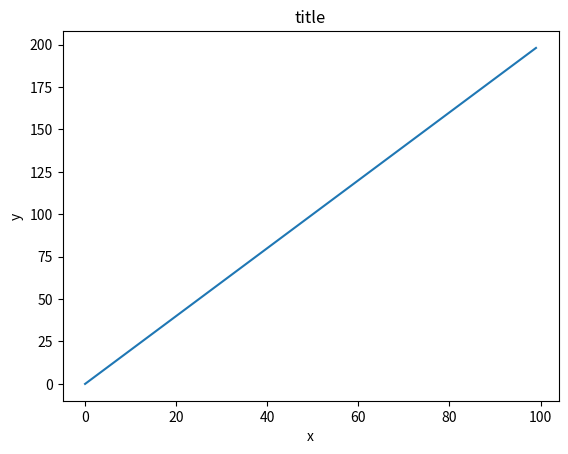
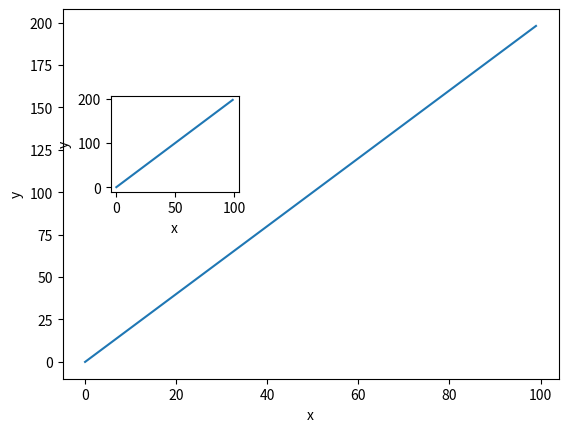
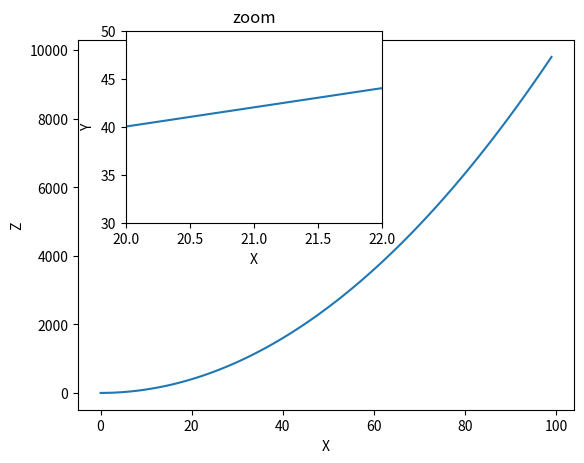
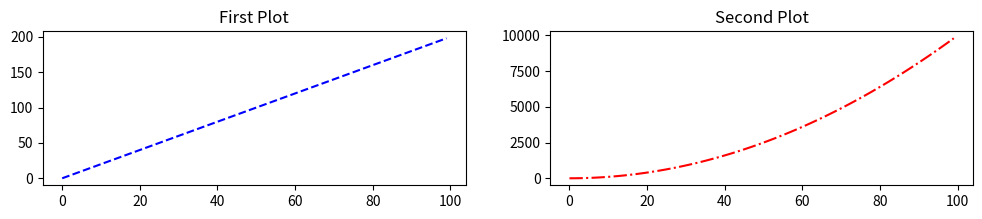

Generate these figures, in order, with matplotlib:
import matplotlib.pyplot as plt
import numpy as np

x = np.arange(0,100)
y = x*2
z = x**2

plt.tight_layout()
# Exercise 1
fig = plt.figure()
axes = fig.add_subplot(111)
axes.set_title('title')
axes.set_xlabel('x')
axes.set_ylabel('y')
axes.plot(x, y)
fig.show()

fig.savefig('exercise1.jpg', dpi=400)

# Exercise 2
fig1 = plt.figure()
axes1 = fig1.add_subplot(111)
axes2 = fig1.add_axes([0.2, 0.5, .2, .2])
axes1.plot(x, y)
axes2.plot(x, y)
axes1.set_xlabel('x')
axes1.set_ylabel('y')
axes2.set_xlabel('x')
axes2.set_ylabel('y')
fig1.show()

fig1.savefig('exercise2.jpg', dpi=400)

# Exercise 3
fig2 = plt.figure()
axes1 = fig2.add_subplot(111)
axes2 = fig2.add_axes([0.2, 0.5, .4, .4])

axes1.plot(x, z)
axes1.set_xlabel('X')
axes1.set_ylabel('Z')

axes2.plot(x, y)
axes2.set_xlabel('X')
axes2.set_ylabel('Y')

axes2.set_title('zoom')
axes2.set_xlim([20, 22])
axes2.set_ylim([30, 50])

fig2.show()

fig2.savefig('exercise3.jpg', dpi=400)

# Exercise 4

fig3, axes3 = plt.subplots(nrows=1, ncols=2, figsize=(12, 2))
axes3[0].plot(x, y, color='Blue', linestyle='--')
axes3[0].set_title('First Plot')
axes3[1].plot(x, z, color='red', linestyle='-.')
axes3[1].set_title('Second Plot')

fig3.show()


fig3.savefig('exercise4.jpg', dpi=400)
